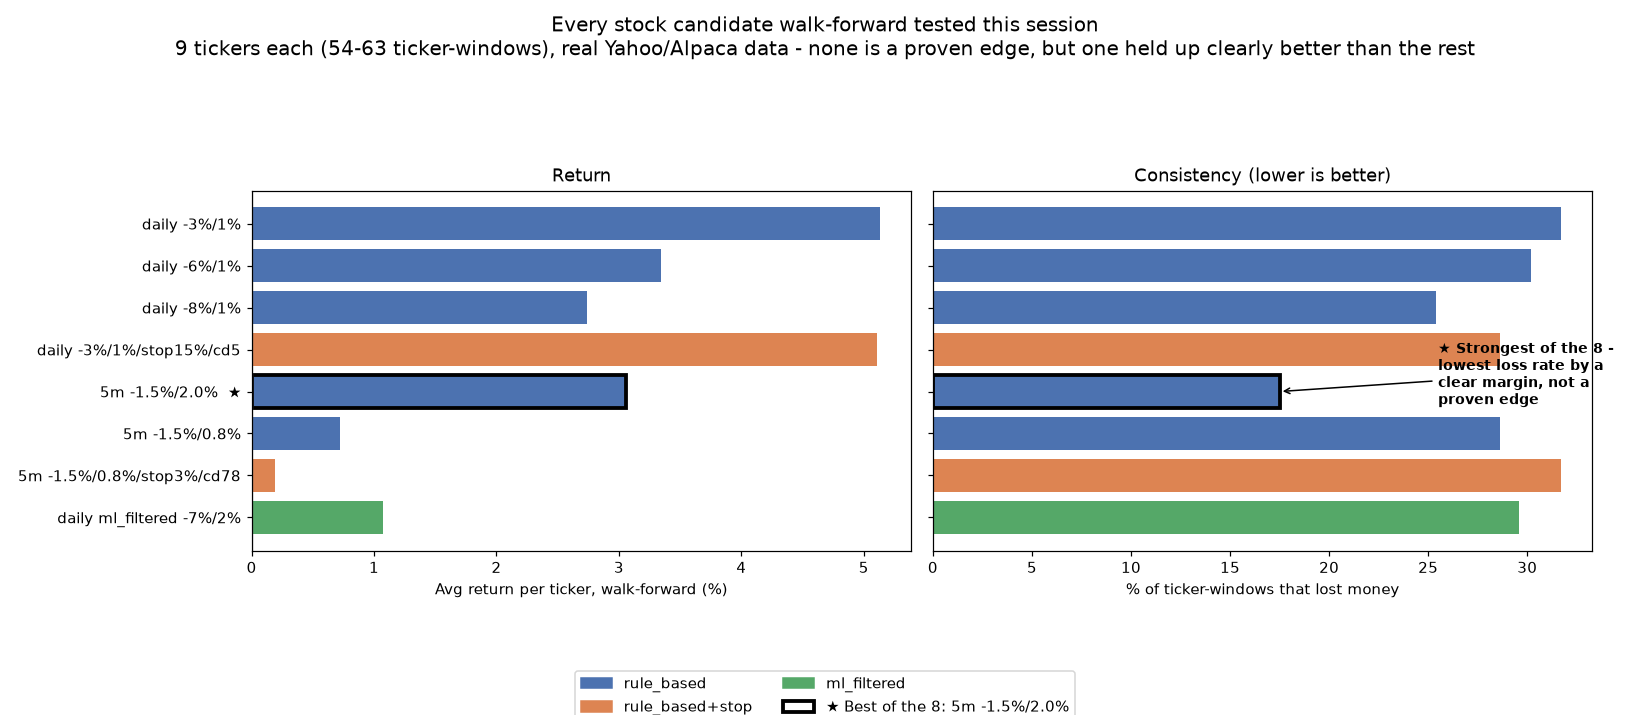

The data file committed next to this chart (first rows):
candidate, strategy, interval, avg_return_pct, losing_windows, total_windows, pct_losing
daily -3%/1%, rule_based, 1d, 5.13, 20, 63, 31.7
daily -6%/1%, rule_based, 1d, 3.34, 19, 63, 30.2
daily -8%/1%, rule_based, 1d, 2.74, 16, 63, 25.4
daily -3%/1%/stop15%/cd5, rule_based+stop, 1d, 5.11, 18, 63, 28.6
5m -1.5%/2.0%, rule_based, 5m, 3.06, 11, 63, 17.5
5m -1.5%/0.8%, rule_based, 5m, 0.72, 18, 63, 28.6
5m -1.5%/0.8%/stop3%/cd78, rule_based+stop, 5m, 0.19, 20, 63, 31.7
daily ml_filtered -7%/2%, ml_filtered, 1d, 1.07, 16, 54, 29.6
